Run: headless pygame with SDL's dummy video driver; simulated clock (each Clock.tick advances the game by its frame time, no real sleeping); random seed 0; keys injected as events and as key.get_pressed() state; no mouse input.
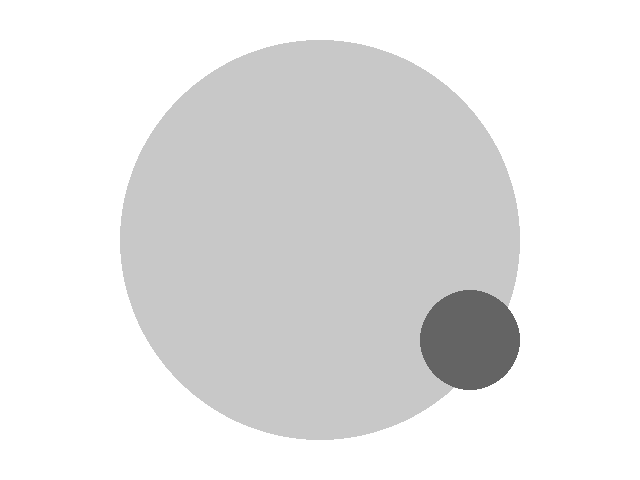
Frame 1 of 4 · flips 1–60 · no input
Frame 2 of 4 · flips 61–180 · tapped SPACE, RETURN · held RIGHT (→), D · screen unchanged from frame 1, image omitted
Frame 3 of 4 · flips 181–300 · held DOWN (↓), S · screen unchanged from frame 2, image omitted
Frame 4 of 4 · flips 301–420 · held LEFT (←), A, UP (↑), W · screen unchanged from frame 3, image omitted

The pygame program that drew these frames:

#!/usr/bin/env python
#made while learning with thepythongamebook.com/en:pygame:step003
#will try http://usingpython.com/python-rpg-game/ to make a random dungeon
#http://gamedevelopment.tutsplus.com/tutorials/create-a-procedurally-generated-dungeon-cave-system--gamedev-10099
#

import pygame

class PygView():
	def __init__(self, width=640, height=480, fps=20):
		"""initialize pygame, window, background, font,..."""
		pygame.init()
		pygame.display.set_caption("Press ESC to Quit")
		self.width = width
		self.height = height
		self.screen = pygame.display.set_mode((self.width, self.height), pygame.DOUBLEBUF)
		self.background = pygame.Surface(self.screen.get_size()).convert() #convert for faster rendering
		self.background.fill((255,255,255))
		self.clock = pygame.time.Clock()
		self.fps = fps
		self.font = pygame.font.SysFont('mono', 20, bold=True)
		

	def run(self):
		"""Mainloop"""
		running = True
		while running:
			for event in pygame.event.get():
				if event.type == pygame.QUIT:
					running = False
				elif event.type == pygame.KEYDOWN:
					if event.key == pygame.K_ESCAPE:
						running = False

			self.clock.tick(self.fps)

			radius = 200 #radius
			color = (200,200,200) #color

			#main circle
			#define some points. google "pentagram tutorial" to understand the positions
			a,b = (320,440), (320,40)
			c,d = (120,240), (520,240)
			o = (320,240) #center
			pygame.draw.circle(self.background, color, o, radius)

			surf = pygame.Surface((320,240))
			surf.set_colorkey((0,0,0))
			pygame.draw.circle(surf, (100,100,100), (150,100), 50)
			surf.convert_alpha()




			#pygame.draw.circle(self.background, (255,192,203), (self.screen.get_size()[0]//2, self.screen.get_size()[1]//2), 200)
			self.screen.blit(self.background, (0,0))
			self.screen.blit(surf, (320,240))


			#pygame.draw.arc(self.background, (0,150,0),(400,10,150,100), 0, 3.14) 
			pygame.display.flip()

		pygame.quit()

	def draw_text(self, text):
		"""center text"""
		fw, fh = self.font.size(text) #fw: fontweight, fh: fontheight
		surface = self.font.render(text, True, (0, 255, 0))
		#print in the middle of the screen
		self.screen.blit(surface, ((self.width - fw) // 2, (self.height - fh) // 2))

	def set_title(self, text):
		pygame.display.set_caption(text)

if __name__ == "__main__":
	PygView().run()
